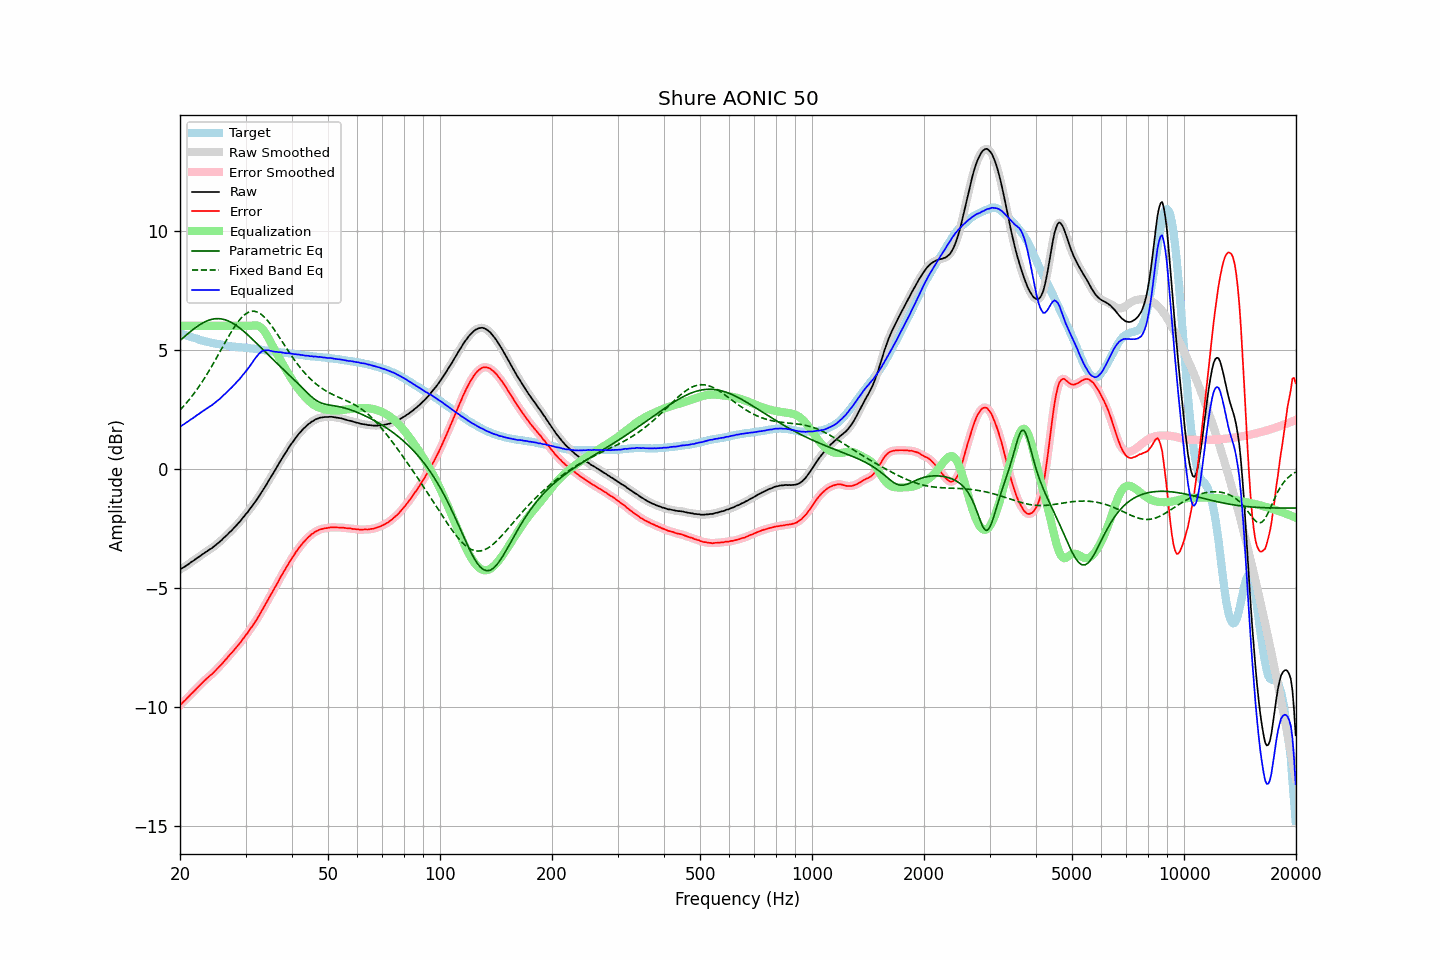

Data behind this chart, as committed beside it:
frequency, raw, error, smoothed, error_smoothed, equalization, parametric_eq, fixed_band_eq, equalized_raw, equalized_smoothed, target
20.00, -4.24, -9.93, -4.23, -9.93, 6.00, 5.39, 2.47, 1.76, 1.77, 5.69
20.20, -4.19, -9.86, -4.19, -9.86, 6.00, 5.45, 2.54, 1.81, 1.81, 5.67
20.40, -4.15, -9.79, -4.15, -9.79, 6.00, 5.50, 2.61, 1.85, 1.85, 5.64
20.61, -4.11, -9.73, -4.10, -9.73, 6.00, 5.56, 2.69, 1.89, 1.90, 5.62
20.81, -4.06, -9.66, -4.06, -9.66, 6.00, 5.62, 2.76, 1.94, 1.94, 5.60
21.02, -4.02, -9.59, -4.01, -9.59, 6.00, 5.68, 2.84, 1.98, 1.99, 5.57
21.23, -3.97, -9.52, -3.97, -9.52, 6.00, 5.73, 2.93, 2.03, 2.03, 5.55
21.44, -3.92, -9.45, -3.92, -9.45, 6.00, 5.79, 3.01, 2.08, 2.08, 5.53
21.66, -3.88, -9.39, -3.87, -9.38, 6.00, 5.84, 3.10, 2.12, 2.13, 5.51
21.87, -3.82, -9.32, -3.82, -9.32, 6.00, 5.89, 3.19, 2.18, 2.18, 5.49
22.09, -3.77, -9.25, -3.78, -9.25, 6.00, 5.94, 3.28, 2.23, 2.22, 5.47
22.31, -3.72, -9.18, -3.73, -9.18, 6.00, 5.99, 3.38, 2.28, 2.27, 5.45
22.54, -3.69, -9.11, -3.68, -9.10, 6.00, 6.04, 3.47, 2.31, 2.32, 5.42
22.76, -3.64, -9.03, -3.64, -9.04, 6.00, 6.08, 3.57, 2.36, 2.36, 5.40
22.99, -3.59, -8.97, -3.59, -8.97, 6.00, 6.12, 3.67, 2.41, 2.41, 5.38
23.22, -3.55, -8.90, -3.54, -8.90, 6.00, 6.15, 3.78, 2.45, 2.46, 5.36
23.45, -3.50, -8.84, -3.50, -8.84, 6.00, 6.19, 3.89, 2.50, 2.50, 5.35
23.69, -3.46, -8.78, -3.45, -8.78, 6.00, 6.21, 4.00, 2.54, 2.55, 5.33
23.92, -3.41, -8.72, -3.41, -8.72, 6.00, 6.24, 4.11, 2.59, 2.59, 5.32
24.16, -3.37, -8.66, -3.37, -8.67, 6.00, 6.26, 4.22, 2.63, 2.63, 5.30
24.40, -3.32, -8.61, -3.32, -8.61, 6.00, 6.28, 4.33, 2.68, 2.68, 5.29
24.65, -3.27, -8.54, -3.27, -8.54, 6.00, 6.29, 4.45, 2.73, 2.73, 5.28
24.89, -3.21, -8.47, -3.21, -8.47, 6.00, 6.30, 4.57, 2.79, 2.79, 5.26
25.14, -3.15, -8.40, -3.16, -8.40, 6.00, 6.30, 4.69, 2.85, 2.84, 5.24
25.39, -3.10, -8.34, -3.10, -8.34, 6.00, 6.30, 4.81, 2.90, 2.90, 5.23
25.65, -3.05, -8.27, -3.04, -8.27, 6.00, 6.30, 4.93, 2.95, 2.96, 5.22
25.91, -2.99, -8.20, -2.98, -8.20, 6.00, 6.29, 5.05, 3.01, 3.02, 5.21
26.16, -2.91, -8.12, -2.92, -8.12, 6.00, 6.27, 5.17, 3.09, 3.08, 5.20
26.43, -2.86, -8.04, -2.86, -8.04, 6.00, 6.26, 5.29, 3.14, 3.14, 5.18
26.69, -2.80, -7.97, -2.79, -7.96, 6.00, 6.23, 5.41, 3.20, 3.21, 5.17
26.96, -2.73, -7.89, -2.73, -7.89, 6.00, 6.21, 5.53, 3.27, 3.27, 5.16
27.23, -2.66, -7.81, -2.66, -7.81, 6.00, 6.18, 5.65, 3.34, 3.34, 5.15
27.50, -2.60, -7.73, -2.59, -7.73, 6.00, 6.14, 5.76, 3.40, 3.41, 5.14
27.77, -2.52, -7.66, -2.53, -7.66, 6.00, 6.10, 5.87, 3.48, 3.47, 5.14
28.05, -2.46, -7.58, -2.46, -7.58, 6.00, 6.06, 5.97, 3.54, 3.54, 5.13
28.33, -2.38, -7.50, -2.38, -7.50, 6.00, 6.02, 6.07, 3.62, 3.62, 5.12
28.62, -2.31, -7.42, -2.31, -7.42, 6.00, 5.97, 6.16, 3.69, 3.69, 5.11
28.90, -2.24, -7.34, -2.23, -7.34, 6.00, 5.92, 6.25, 3.76, 3.77, 5.10
29.19, -2.16, -7.26, -2.15, -7.25, 6.00, 5.87, 6.33, 3.84, 3.85, 5.10
29.48, -2.06, -7.16, -2.07, -7.16, 6.00, 5.81, 6.39, 3.94, 3.93, 5.09
29.78, -1.99, -7.08, -1.99, -7.07, 6.00, 5.75, 6.46, 4.01, 4.01, 5.09
30.08, -1.90, -6.98, -1.90, -6.98, 6.00, 5.69, 6.51, 4.10, 4.10, 5.08
30.38, -1.83, -6.90, -1.82, -6.89, 6.00, 5.63, 6.55, 4.17, 4.18, 5.08
30.68, -1.73, -6.79, -1.73, -6.80, 6.00, 5.57, 6.58, 4.27, 4.27, 5.07
30.99, -1.64, -6.69, -1.64, -6.70, 6.00, 5.51, 6.61, 4.37, 4.36, 5.05
31.30, -1.56, -6.61, -1.55, -6.60, 6.01, 5.44, 6.61, 4.46, 4.46, 5.05
31.61, -1.46, -6.50, -1.46, -6.50, 6.02, 5.38, 6.62, 4.56, 4.56, 5.04
31.93, -1.37, -6.40, -1.37, -6.40, 6.02, 5.31, 6.60, 4.66, 4.65, 5.03
32.24, -1.27, -6.30, -1.27, -6.29, 6.01, 5.25, 6.58, 4.74, 4.74, 5.03
32.57, -1.17, -6.18, -1.17, -6.19, 5.99, 5.18, 6.55, 4.82, 4.82, 5.02
32.89, -1.06, -6.07, -1.06, -6.07, 5.95, 5.11, 6.51, 4.88, 4.89, 5.01
33.22, -0.96, -5.95, -0.96, -5.95, 5.89, 5.05, 6.46, 4.94, 4.93, 4.99
33.55, -0.85, -5.84, -0.85, -5.83, 5.82, 4.98, 6.40, 4.96, 4.96, 4.98
33.89, -0.75, -5.72, -0.74, -5.72, 5.72, 4.91, 6.33, 4.98, 4.98, 4.97
34.23, -0.64, -5.59, -0.63, -5.59, 5.61, 4.85, 6.26, 4.98, 4.98, 4.96
34.57, -0.52, -5.47, -0.52, -5.47, 5.50, 4.78, 6.18, 4.98, 4.98, 4.96
34.92, -0.41, -5.35, -0.41, -5.35, 5.37, 4.71, 6.09, 4.96, 4.96, 4.94
35.27, -0.30, -5.23, -0.30, -5.23, 5.24, 4.65, 6.00, 4.94, 4.94, 4.93
35.62, -0.19, -5.12, -0.19, -5.11, 5.11, 4.58, 5.91, 4.92, 4.93, 4.93
35.97, -0.07, -4.99, -0.07, -4.99, 4.99, 4.52, 5.81, 4.91, 4.92, 4.92
... 635 more rows
